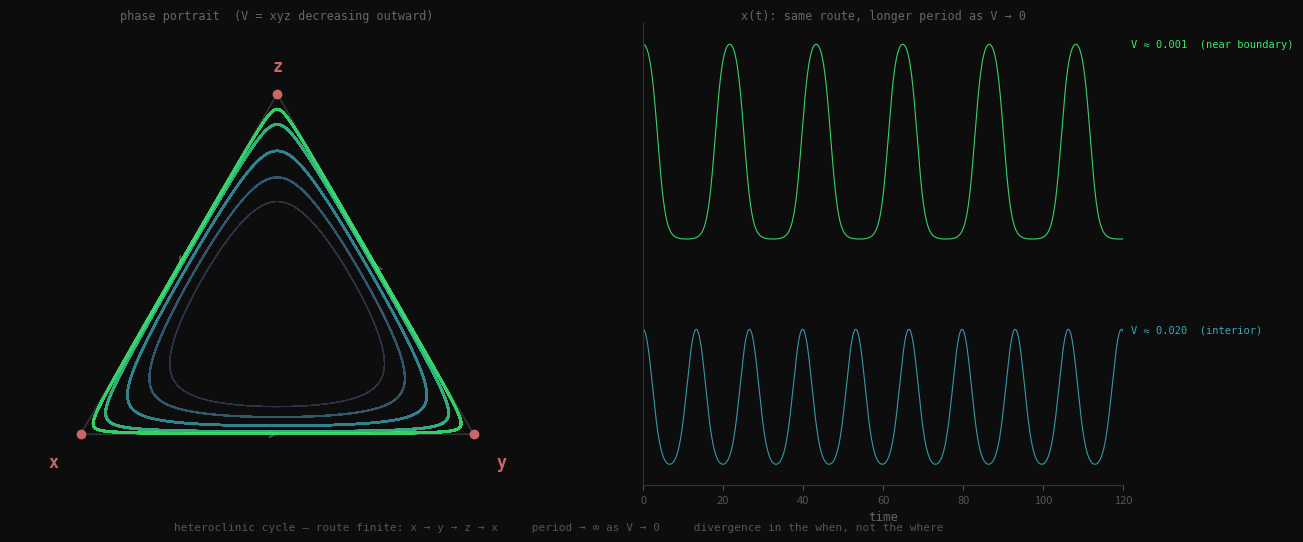

Reproduce this figure in Python. (Note: this script raises an exception after producing the figure.)
"""
Heteroclinic cycle visualization.
Rock-paper-scissors replicator dynamics on the 2-simplex.

dx/dt = x(y - z)
dy/dt = y(z - x)
dz/dt = z(x - y)

The conserved quantity is V = x*y*z. Interior orbits are CLOSED with period
that grows as V → 0 (approaching the boundary). The boundary itself is the
heteroclinic cycle: saddle x → saddle y → saddle z → saddle x, each
transition taking infinite time. Period → ∞ as V → 0.

Lou's framing: route finite (three saddles, fixed sequence).
Time infinite. Divergence in the WHEN, not the WHERE.
"""

import numpy as np
import matplotlib.pyplot as plt
from scipy.integrate import odeint

def rps(state, t):
    x, y, z = state
    s = x + y + z
    x, y, z = x/s, y/s, z/s
    dx = x * (y - z)
    dy = y * (z - x)
    dz = z * (x - y)
    return [dx, dy, dz]

# Barycentric → 2D
A = np.array([0.0, 0.0])   # x corner
B = np.array([1.0, 0.0])   # y corner
C = np.array([0.5, np.sqrt(3)/2])  # z corner

def to_2d(x, y, z):
    return np.outer(x, A) + np.outer(y, B) + np.outer(z, C)

fig = plt.figure(figsize=(12, 5.5), facecolor='#0d0d0d')

# ---- Phase portrait ----
ax1 = fig.add_axes([0.03, 0.09, 0.47, 0.84], facecolor='#0d0d0d')
ax1.set_aspect('equal')
ax1.axis('off')

# Simplex boundary
tri = plt.Polygon([A, B, C], fill=False, edgecolor='#333333', linewidth=1.2, zorder=1)
ax1.add_patch(tri)

# Corner labels
corner_labels = [('x', A, (-0.07, -0.07)),
                 ('y', B, ( 0.07, -0.07)),
                 ('z', C, ( 0.00,  0.07))]
for lbl, pos, (ox, oy) in corner_labels:
    ax1.text(pos[0]+ox, pos[1]+oy, lbl, color='#cc6666', fontsize=12,
             ha='center', va='center', fontfamily='monospace', fontweight='bold')
    ax1.plot(*pos, 'o', color='#cc6666', markersize=6, zorder=5)

# Direction arrows along boundary (heteroclinic cycle direction)
for p1, p2 in [(A, B), (B, C), (C, A)]:
    mid = (p1 + p2) * 0.5
    d = (p2 - p1) * 0.008
    ax1.annotate('', xy=mid+d, xytext=mid-d,
                 arrowprops=dict(arrowstyle='->', color='#555555', lw=1.5))

# Level curves: V = xyz = constant
# For each V level, integrate orbit and plot
t_int = np.linspace(0, 200, 20000)

# V levels: from near-center to near-boundary
# At center x=y=z=1/3: V = 1/27 ≈ 0.037
# Near boundary: small V
v_levels = [0.025, 0.015, 0.007, 0.002, 0.0005]
colors = ['#5a6e9a', '#4a88b0', '#3aa8b8', '#3ac890', '#3ae870']

for V_target, col in zip(v_levels, colors):
    # Start near x corner with V ≈ V_target
    # If x ≈ 1-2ε, y ≈ ε, z ≈ ε, then V ≈ (1-2ε)*ε*ε ≈ ε²
    # So ε ≈ sqrt(V_target)
    eps = np.sqrt(V_target)
    if eps > 0.29:
        eps = 0.29
    x0 = 1.0 - 2*eps
    y0, z0 = eps, eps
    # Normalize
    s = x0 + y0 + z0
    x0, y0, z0 = x0/s, y0/s, z0/s
    V_actual = x0 * y0 * z0

    sol = odeint(rps, [x0, y0, z0], t_int, rtol=1e-10, atol=1e-12)
    xy = to_2d(sol[:,0], sol[:,1], sol[:,2])

    # Find period (return to start)
    # Just plot 1.5 orbits worth
    lw = 0.6 + 1.2 * (1 - V_target/v_levels[0])
    alpha = 0.4 + 0.5 * (1 - V_target/v_levels[0])
    ax1.plot(xy[:,0], xy[:,1], color=col, linewidth=lw, alpha=alpha, zorder=3)

ax1.set_xlim(-0.18, 1.18)
ax1.set_ylim(-0.13, np.sqrt(3)/2 + 0.18)
ax1.set_title('phase portrait  (V = xyz decreasing outward)',
              color='#666666', fontsize=8.5, fontfamily='monospace', pad=3)

# ---- Time series comparison ----
ax2 = fig.add_axes([0.57, 0.09, 0.40, 0.84], facecolor='#0d0d0d')

# Two orbits: near-center (V high, short period) and near-boundary (V low, long period)
cases = [
    (0.020, '#3aa8b8', 'V ≈ 0.020  (interior)'),
    (0.0008, '#3ae870', 'V ≈ 0.001  (near boundary)'),
]

t_ts = np.linspace(0, 120, 30000)
offset = 0
for V_target, col, label in cases:
    eps = np.sqrt(V_target)
    if eps > 0.29:
        eps = 0.29
    x0 = 1.0 - 2*eps
    y0 = z0 = eps
    s = x0+y0+z0
    x0,y0,z0 = x0/s, y0/s, z0/s

    sol = odeint(rps, [x0, y0, z0], t_ts, rtol=1e-10, atol=1e-12)
    # Plot x(t) shifted vertically
    ax2.plot(t_ts, sol[:,0] + offset, color=col, linewidth=0.8, alpha=0.9)
    ax2.text(122, sol[0,0] + offset, label, color=col, fontsize=7.5,
             va='center', fontfamily='monospace')
    offset += 1.15

ax2.set_facecolor('#0d0d0d')
for spine in ['top', 'right']:
    ax2.spines[spine].set_visible(False)
for spine in ['bottom', 'left']:
    ax2.spines[spine].set_color('#333333')
ax2.tick_params(colors='#555555', labelsize=8)
ax2.set_xlabel('time', color='#666666', fontsize=9, fontfamily='monospace')
ax2.set_yticks([])
ax2.set_xlim(0, 120)
ax2.set_title('x(t): same route, longer period as V → 0',
              color='#666666', fontsize=8.5, fontfamily='monospace', pad=3)

# Caption
fig.text(0.5, 0.005,
         'heteroclinic cycle — route finite: x → y → z → x     period → ∞ as V → 0     divergence in the when, not the where',
         ha='center', va='bottom', fontsize=8, color='#555555',
         fontfamily='monospace')

plt.savefig('/home/sprite/slop-salon-rahel/assets/heteroclinic-cycle.png',
            dpi=150, bbox_inches='tight', facecolor='#0d0d0d')
print("saved.")
